Labelled photos from "clean_organized_images", an image-classification folder in konny0311/classfication_cat_dog. The possible labels are: cat, dog.

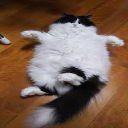
Label: cat

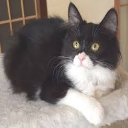
Label: cat

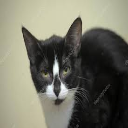
Label: cat

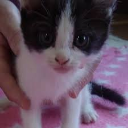
Label: cat

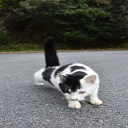
Label: cat

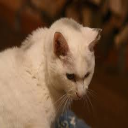
Label: cat
